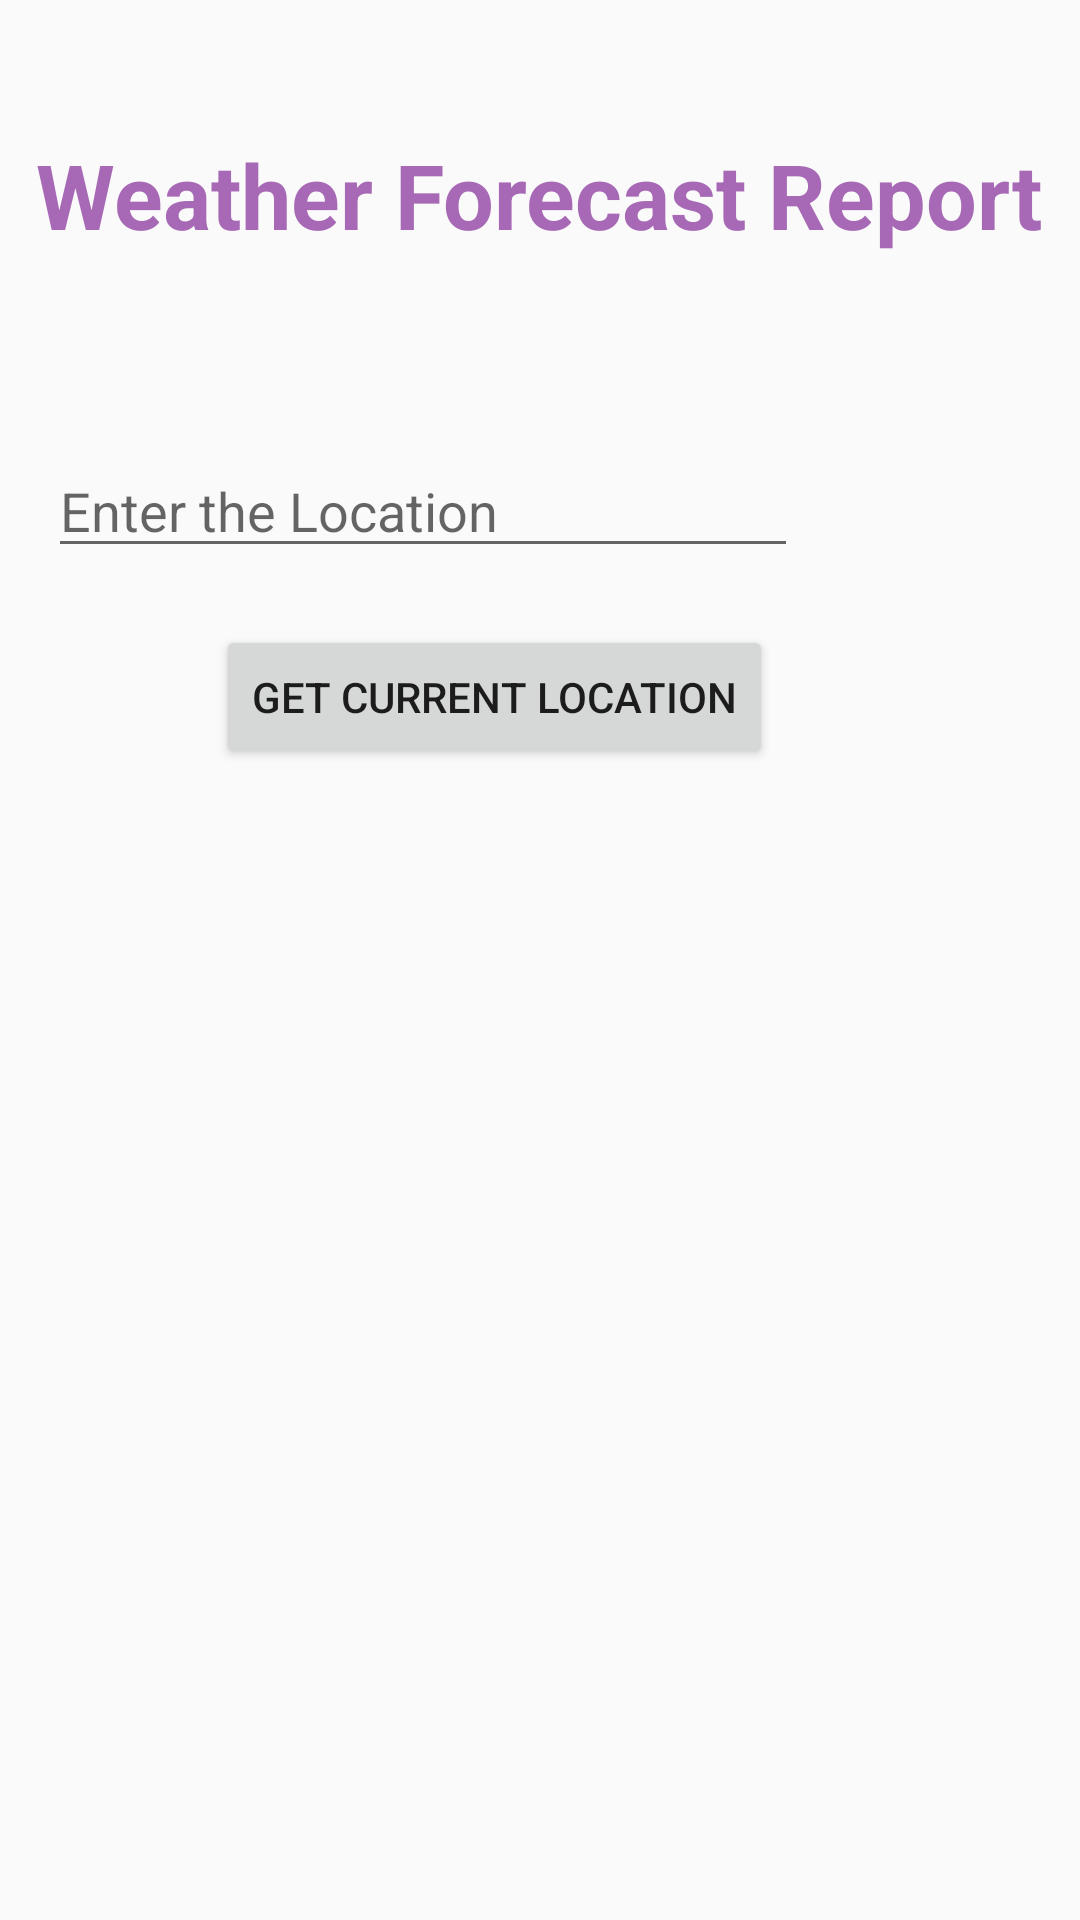

Write the Android layout XML for this screen, with the resource values it uses.
<!-- AndroidManifest.xml: application theme AppTheme -->
<!-- res/layout/current_weather_fragment.xml -->
<?xml version="1.0" encoding="utf-8"?>


<androidx.constraintlayout.widget.ConstraintLayout xmlns:android="http://schemas.android.com/apk/res/android"
    xmlns:app="http://schemas.android.com/apk/res-auto"
    xmlns:tools="http://schemas.android.com/tools"
    android:layout_width="match_parent"
    android:layout_height="match_parent"
    android:orientation="vertical"
    tools:context=".MainActivity">


    <FrameLayout
        android:id="@+id/currentWeatherFragment"
        android:layout_width="match_parent"
        android:layout_height="match_parent"
        app:layout_constraintEnd_toEndOf="parent"
        app:layout_constraintStart_toStartOf="parent"
        app:layout_constraintTop_toTopOf="parent"
        tools:context=".ui.current.CurrentWeatherFragment"
        tools:ignore="MissingConstraints">

        <androidx.constraintlayout.widget.ConstraintLayout
            android:layout_width="match_parent"
            android:layout_height="wrap_content"
            tools:context=".ui.weather.current.CurrentWeatherFragment">


            <androidx.constraintlayout.widget.Guideline
                android:id="@+id/guideline"
                android:layout_width="wrap_content"
                android:layout_height="wrap_content"
                android:layout_marginStart="206dp"
                android:layout_marginEnd="205dp"
                android:layout_marginBottom="731dp"
                android:orientation="vertical"
                app:layout_constraintBottom_toBottomOf="parent"
                app:layout_constraintEnd_toEndOf="parent"
                app:layout_constraintGuide_percent="0.5"
                app:layout_constraintStart_toStartOf="parent"
                app:layout_constraintTop_toTopOf="parent" />


            <EditText
                android:id="@+id/edit_text_location"
                android:layout_width="250dp"
                android:layout_height="wrap_content"
                android:layout_marginStart="16dp"
                android:layout_marginTop="58dp"
                android:ems="10"
                android:hint="@string/location_hint"
                android:inputType="textPersonName"
                app:layout_constraintStart_toStartOf="parent"
                app:layout_constraintTop_toBottomOf="@+id/textView_title" />

            <Button
                android:id="@+id/btnGetReport"
                android:layout_width="wrap_content"
                android:layout_height="wrap_content"
                android:layout_marginStart="63dp"
                android:layout_marginTop="58dp"
                android:layout_marginEnd="35dp"
                android:text="@string/get_data"
                app:layout_constraintEnd_toEndOf="parent"
                app:layout_constraintHorizontal_bias="0.577"
                app:layout_constraintStart_toEndOf="@+id/edit_text_location"
                app:layout_constraintTop_toBottomOf="@+id/textView_title" />

            <Button
                android:id="@+id/btnGetLocation"
                android:layout_width="wrap_content"
                android:layout_height="wrap_content"
                android:layout_marginStart="72dp"
                android:layout_marginTop="19dp"
                android:text="@string/get_location"
                app:layout_constraintStart_toStartOf="parent"
                app:layout_constraintTop_toBottomOf="@+id/edit_text_location" />

            <androidx.constraintlayout.widget.ConstraintLayout
                android:layout_width="match_parent"
                android:layout_height="wrap_content"
                android:layout_marginStart="30dp"
                android:layout_marginTop="40dp"
                app:layout_constraintEnd_toEndOf="parent"
                app:layout_constraintStart_toStartOf="parent"
                app:layout_constraintTop_toBottomOf="@+id/btnGetLocation"
               >

                <androidx.constraintlayout.widget.Group
                    android:id="@+id/group_loading"
                    android:layout_width="wrap_content"
                    android:layout_height="wrap_content"
                    android:layout_marginStart="403dp"
                    android:layout_marginEnd="8dp"
                    android:layout_marginBottom="731dp"
                    app:constraint_referenced_ids="progressBar_loading,textView_loading"
                    app:layout_constraintBottom_toBottomOf="parent"
                    app:layout_constraintEnd_toEndOf="parent"
                    app:layout_constraintStart_toStartOf="parent"
                    app:layout_constraintTop_toTopOf="parent"
                    android:visibility="invisible"/>

                <ProgressBar
                    android:id="@+id/progressBar_loading"
                    android:layout_width="wrap_content"
                    android:layout_height="wrap_content"
                    android:layout_marginStart="8dp"
                    android:layout_marginTop="8dp"
                    android:layout_marginEnd="8dp"
                    android:layout_marginBottom="8dp"
                    android:indeterminate="true"
                    app:layout_constraintBottom_toBottomOf="parent"
                    app:layout_constraintEnd_toEndOf="parent"
                    app:layout_constraintHorizontal_bias="0.504"
                    app:layout_constraintStart_toStartOf="parent"
                    app:layout_constraintTop_toTopOf="parent"
                    app:layout_constraintVertical_bias="0.203" />

                <TextView
                    android:id="@+id/textView_loading"
                    android:layout_width="wrap_content"
                    android:layout_height="wrap_content"
                    android:layout_marginStart="8dp"
                    android:layout_marginTop="8dp"
                    android:layout_marginEnd="8dp"
                    android:layout_marginBottom="8dp"
                    android:text="@string/loading"
                    android:textAppearance="@style/TextAppearance.MaterialComponents.Caption"
                    app:layout_constraintBottom_toBottomOf="parent"
                    app:layout_constraintEnd_toEndOf="parent"
                    app:layout_constraintStart_toStartOf="parent"
                    app:layout_constraintTop_toBottomOf="@+id/progressBar_loading"
                    app:layout_constraintVertical_bias="0.0" />


                <TextView
                    android:id="@+id/textView_temperature"
                    android:layout_width="wrap_content"
                    android:layout_height="wrap_content"
                    android:layout_marginStart="22dp"
                    android:textAppearance="@style/TextAppearance.MaterialComponents.Headline2"
                    app:layout_constraintStart_toStartOf="parent"
                    app:layout_constraintTop_toTopOf="parent"
                    tools:text="25.0°C" />

                <TextView
                    android:id="@+id/textView_feels_like_temperature"
                    android:layout_width="wrap_content"
                    android:layout_height="wrap_content"
                    android:layout_marginTop="10dp"
                    android:layout_marginEnd="8dp"
                    android:layout_marginBottom="8dp"
                    android:textAppearance="@style/TextAppearance.MaterialComponents.Body1"
                    app:layout_constraintBottom_toBottomOf="parent"
                    app:layout_constraintEnd_toEndOf="@+id/textView_temperature"
                    app:layout_constraintHorizontal_bias="0.423"
                    app:layout_constraintStart_toStartOf="@+id/textView_temperature"
                    app:layout_constraintTop_toBottomOf="@+id/textView_temperature"
                    app:layout_constraintVertical_bias="0.0"
                    tools:text="Feels like 20.4°C" />

                <TextView
                    android:id="@+id/textView_wind"
                    android:layout_width="wrap_content"
                    android:layout_height="wrap_content"
                    android:layout_marginStart="30dp"
                    android:layout_marginTop="20dp"
                    android:textAppearance="@style/TextAppearance.MaterialComponents.Headline6"
                    app:layout_constraintStart_toStartOf="parent"
                    app:layout_constraintTop_toBottomOf="@+id/textView_feels_like_temperature"
                    tools:text="Wind: SE, 5.3 m/s" />

                <TextView
                    android:id="@+id/textView_pressure"
                    android:layout_width="wrap_content"
                    android:layout_height="wrap_content"
                    android:layout_marginStart="30dp"
                    android:layout_marginTop="20dp"
                    android:textAppearance="@style/TextAppearance.MaterialComponents.Headline6"
                    app:layout_constraintStart_toStartOf="parent"
                    app:layout_constraintTop_toBottomOf="@+id/textView_wind"
                    tools:text="Pressure: 5 mm" />

                <TextView
                    android:id="@+id/textView_humidity"
                    android:layout_width="wrap_content"
                    android:layout_height="wrap_content"
                    android:layout_marginStart="30dp"
                    android:layout_marginTop="20dp"
                    android:textAppearance="@style/TextAppearance.MaterialComponents.Headline6"
                    app:layout_constraintStart_toStartOf="parent"
                    app:layout_constraintTop_toBottomOf="@+id/textView_pressure"
                    tools:text="Humidity: 93" />

                <TextView
                    android:id="@+id/textView_visibility"
                    android:layout_width="wrap_content"
                    android:layout_height="wrap_content"
                    android:layout_marginStart="30dp"
                    android:layout_marginTop="20dp"
                    android:textAppearance="@style/TextAppearance.MaterialComponents.Headline6"
                    app:layout_constraintStart_toStartOf="parent"
                    app:layout_constraintTop_toBottomOf="@+id/textView_humidity"
                    tools:text="Visibility: 20 km" />

            </androidx.constraintlayout.widget.ConstraintLayout>

            <TextView
                android:id="@+id/textView_title"
                android:layout_width="400dp"
                android:layout_height="50dp"
                android:layout_marginStart="5dp"
                android:layout_marginTop="40dp"
                android:layout_marginEnd="6dp"
                android:gravity="center"
                android:text="@string/weather_forecast_report_title"
                android:textColor="@color/colorPrimary"
                android:textSize="30sp"
                android:textStyle="bold"
                app:layout_constraintEnd_toEndOf="parent"
                app:layout_constraintStart_toStartOf="parent"
                app:layout_constraintTop_toTopOf="parent" />


        </androidx.constraintlayout.widget.ConstraintLayout>

    </FrameLayout>




</androidx.constraintlayout.widget.ConstraintLayout>
<!-- resources referenced by this layout -->
<resources>
  <color name="colorPrimary">#a769b5</color>
  <string name="get_data">Get Data</string>
  <string name="get_location">Get Current Location</string>
  <string name="loading">Loading</string>
  <string name="location_hint">Enter the Location</string>
  <string name="weather_forecast_report_title">Weather Forecast Report</string>
  <style name="AppTheme" parent="Theme.AppCompat.Light.DarkActionBar">
          
          <item name="colorPrimary">@color/colorPrimary</item>
          <item name="colorPrimaryDark">@color/colorPrimaryDark</item>
          <item name="colorAccent">@color/colorAccent</item>
          
          <item name="windowActionBar">false</item>
          <item name="windowNoTitle">true</item>
      </style>
  <color name="colorPrimaryDark">#3700B3</color>
  <color name="colorAccent">#2b4187</color>
</resources>
